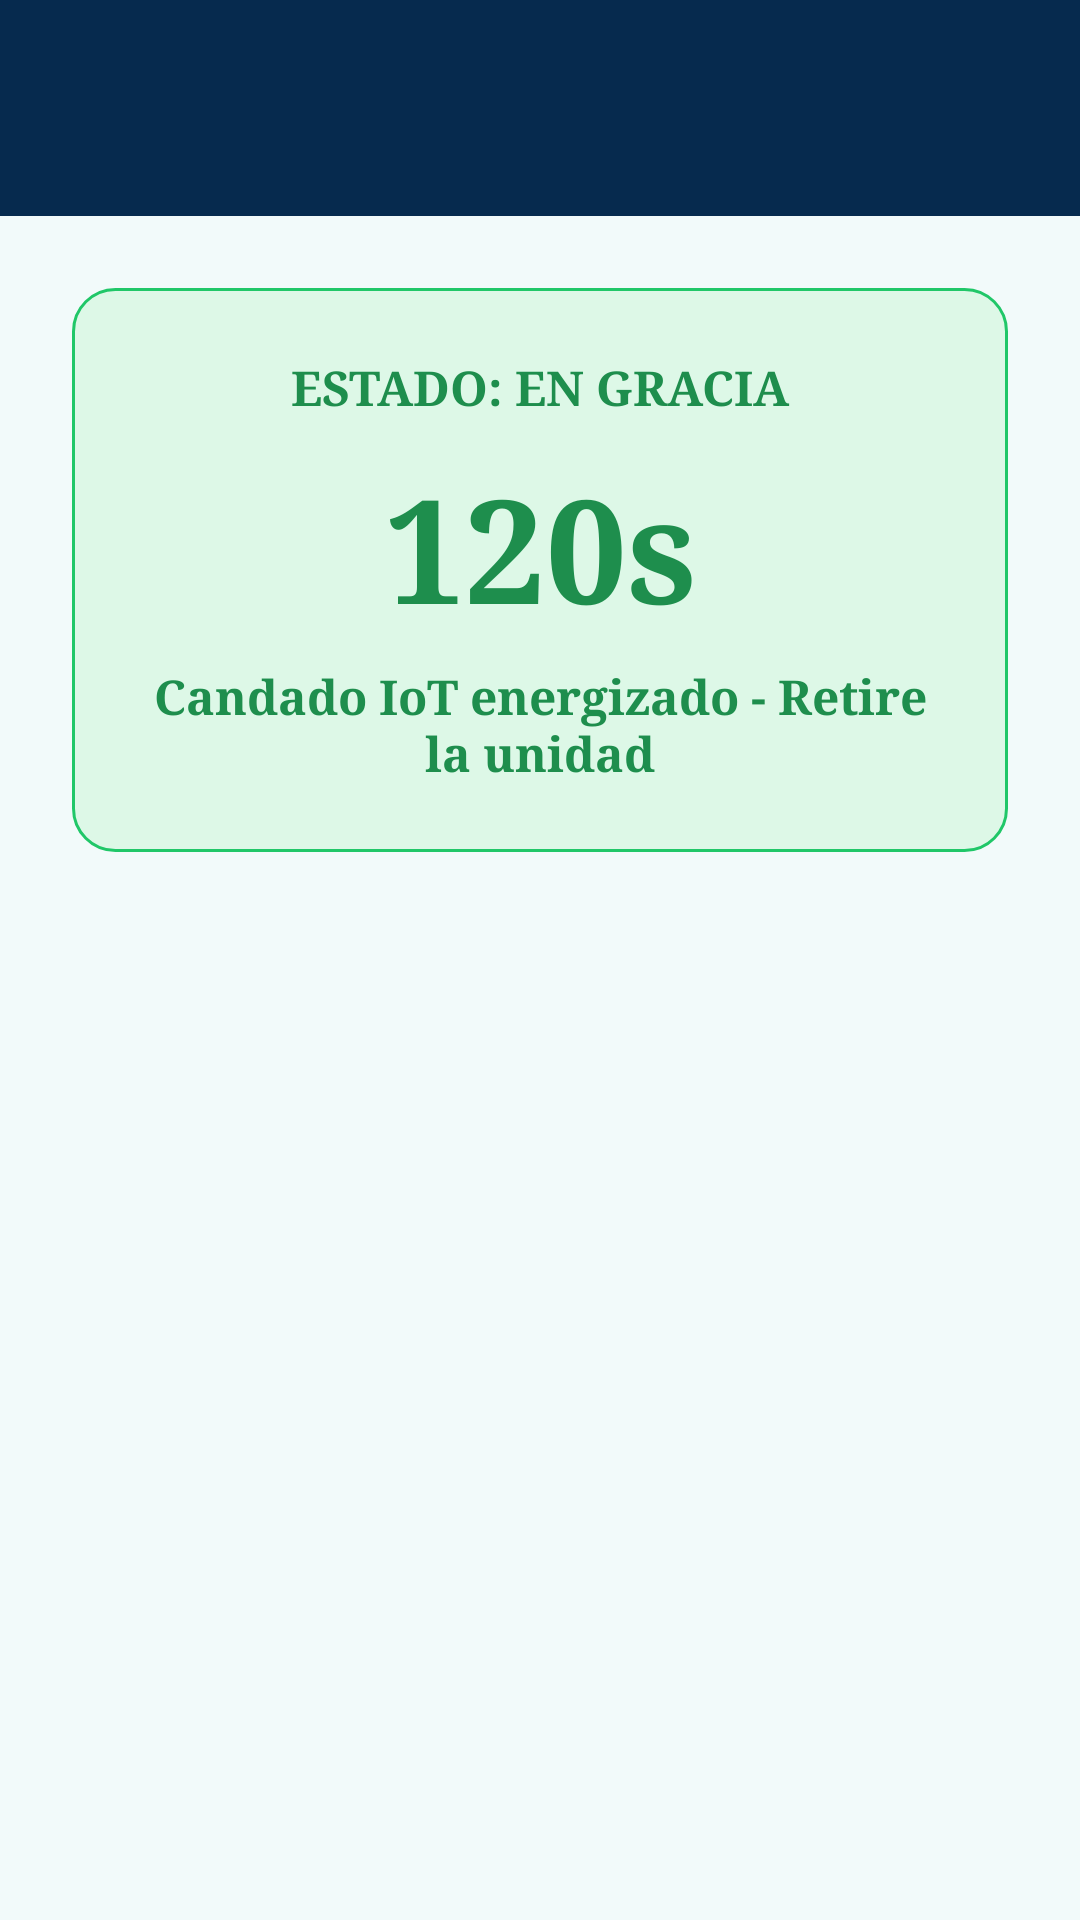

Produce the Android XML layout that renders to this screen, including the resource entries it uses.
<!-- AndroidManifest.xml: application theme Theme.LAB7_20206303 -->
<!-- res/layout/activity_main.xml -->
<?xml version="1.0" encoding="utf-8"?>
<ScrollView xmlns:android="http://schemas.android.com/apk/res/android"
    android:id="@+id/main"
    android:layout_width="match_parent"
    android:layout_height="match_parent"
    android:background="@drawable/bg_screen"
    android:fillViewport="true">

    <LinearLayout
        android:layout_width="match_parent"
        android:layout_height="match_parent"
        android:orientation="vertical">

        <androidx.appcompat.widget.Toolbar
            android:id="@+id/toolbar"
            android:layout_width="match_parent"
            android:layout_height="72dp"
            android:background="@color/bicipucp_navy"
            android:theme="@style/ThemeOverlay.AppCompat.Dark.ActionBar" />

        <LinearLayout
            android:layout_width="match_parent"
            android:layout_height="0dp"
            android:layout_weight="1"
            android:gravity="center_horizontal"
            android:orientation="vertical"
            android:padding="24dp">

            <LinearLayout
                android:id="@+id/statePanel"
                android:layout_width="match_parent"
                android:layout_height="wrap_content"
                android:background="@drawable/bg_active_state"
                android:gravity="center"
                android:orientation="vertical"
                android:padding="22dp">

                <TextView
                    android:id="@+id/stateTitleTextView"
                    android:layout_width="match_parent"
                    android:layout_height="wrap_content"
                    android:gravity="center"
                    android:text="ESTADO: EN GRACIA"
                    android:textColor="@color/bicipucp_green"
                    android:textSize="16sp"
                    android:textStyle="bold" />

                <TextView
                    android:id="@+id/countdownTextView"
                    android:layout_width="match_parent"
                    android:layout_height="wrap_content"
                    android:layout_marginTop="10dp"
                    android:gravity="center"
                    android:text="120s"
                    android:textColor="@color/bicipucp_green"
                    android:textSize="48sp"
                    android:textStyle="bold" />

                <TextView
                    android:id="@+id/stateMessageTextView"
                    android:layout_width="match_parent"
                    android:layout_height="wrap_content"
                    android:layout_marginTop="6dp"
                    android:gravity="center"
                    android:text="Candado IoT energizado - Retire la unidad"
                    android:textColor="@color/bicipucp_green"
                    android:textSize="16sp"
                    android:textStyle="bold" />

                <ProgressBar
                    android:id="@+id/renewProgressBar"
                    style="?android:attr/progressBarStyleSmall"
                    android:layout_width="36dp"
                    android:layout_height="36dp"
                    android:layout_marginTop="18dp"
                    android:visibility="gone" />

                <Button
                    android:id="@+id/renewButton"
                    android:layout_width="match_parent"
                    android:layout_height="54dp"
                    android:layout_marginTop="20dp"
                    android:backgroundTint="#F83C45"
                    android:text="SOLICITAR NUEVO DESBLOQUEO"
                    android:textColor="@android:color/white"
                    android:textStyle="bold"
                    android:visibility="gone" />
            </LinearLayout>
        </LinearLayout>
    </LinearLayout>
</ScrollView>
<!-- resources referenced by this layout -->
<resources>
  <color name="bicipucp_green">#1E8E4D</color>
  <color name="bicipucp_navy">#062A4E</color>
  <!-- drawable bg_active_state (drawable) -->
  <?xml version="1.0" encoding="utf-8"?>
  <shape xmlns:android="http://schemas.android.com/apk/res/android">
      <solid android:color="#DDF8E7" />
      <stroke android:width="1dp" android:color="#20C768" />
      <corners android:radius="14dp" />
  </shape>
  <!-- drawable bg_screen (drawable) -->
  <?xml version="1.0" encoding="utf-8"?>
  <shape xmlns:android="http://schemas.android.com/apk/res/android">
      <solid android:color="@color/bicipucp_bg" />
  </shape>
  <style name="Theme.LAB7_20206303" parent="Base.Theme.LAB7_20206303" />
  <color name="bicipucp_bg">#F2FAFA</color>
  <style name="Base.Theme.LAB7_20206303" parent="Theme.Material3.DayNight.NoActionBar">
          <item name="android:fontFamily">serif</item>
          <item name="colorPrimary">@color/bicipucp_navy</item>
          <item name="colorSecondary">@color/bicipucp_orange</item>
          <item name="android:windowLightStatusBar">false</item>
          <item name="android:statusBarColor">@color/bicipucp_navy</item>
      </style>
  <color name="bicipucp_orange">#EF5B0C</color>
</resources>
